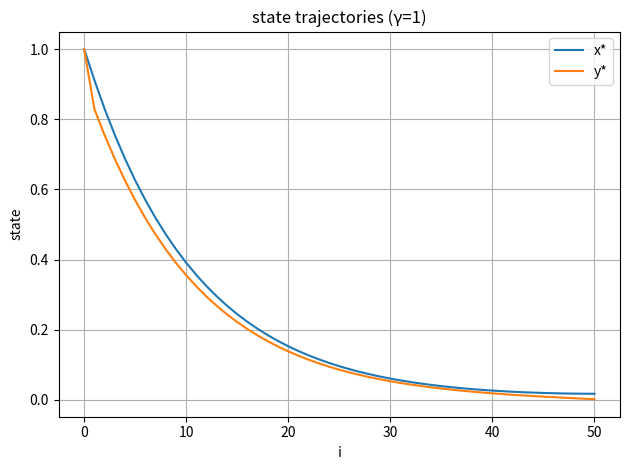
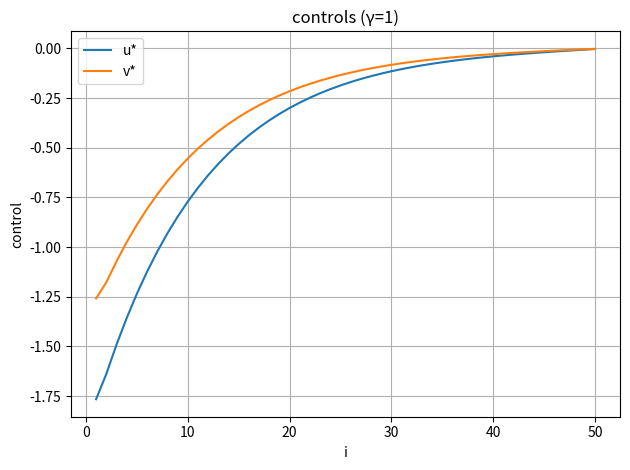

Recreate these plots in Python, in order.
import numpy as np
import matplotlib.pyplot as plt

N = 50
a, b, xbar = 1.0, 0.05, 1.0
c, d, ybar = 0.2, -0.5, 1.0
gamma = 1.0

def build_G(alpha, beta, N):
    i = np.arange(1, N+1)[:, None]
    k = np.arange(1, N+1)[None, :]
    return np.tril((alpha**(i-k)) * beta)      # G_{ik}=alpha^{i-k}*beta (i>=k)

def build_h(alpha, N, x0):
    return (alpha**np.arange(1, N+1)).reshape(-1,1) * x0

Gx, hx = build_G(a, b, N), build_h(a, N, xbar)
Gy, hy = build_G(c, d, N), build_h(c, N, ybar)

A = np.block([
    [Gx,                       np.zeros((N, N))],
    [np.zeros((N, N)),         Gy            ],
    [np.sqrt(gamma)*np.eye(N), -np.sqrt(gamma)*np.eye(N)]
])

rhs = np.vstack([-hx, -hy, np.zeros((N,1))])


w, *_ = np.linalg.lstsq(A, rhs, rcond=None)
u = w[:N].ravel()           
v = w[N:].ravel()           
x = (hx + Gx @ u.reshape(-1,1)).ravel()  
y = (hy + Gy @ v.reshape(-1,1)).ravel()   

plt.figure()
plt.plot(np.arange(0, N+1), np.r_[xbar, x], label='x*')
plt.plot(np.arange(0, N+1), np.r_[ybar, y], label='y*')
plt.xlabel('i'); plt.ylabel('state'); plt.grid(True)
plt.legend(); plt.title(f'state trajectories (γ={gamma:g})')
plt.tight_layout(); plt.savefig('q2b_states.png', dpi=150)

plt.figure()
plt.plot(np.arange(1, N+1), u, label='u*')
plt.plot(np.arange(1, N+1), v, label='v*')
plt.xlabel('i'); plt.ylabel('control'); plt.grid(True)
plt.legend(); plt.title(f'controls (γ={gamma:g})')
plt.tight_layout(); plt.savefig('q2b_controls.png', dpi=150)


